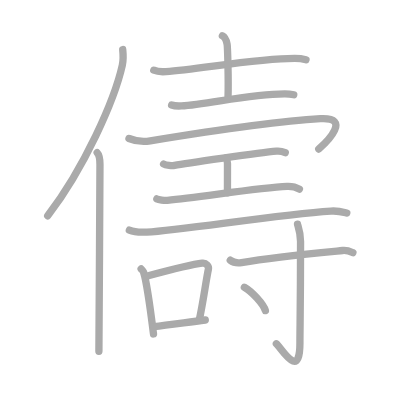
t = 0.00 s
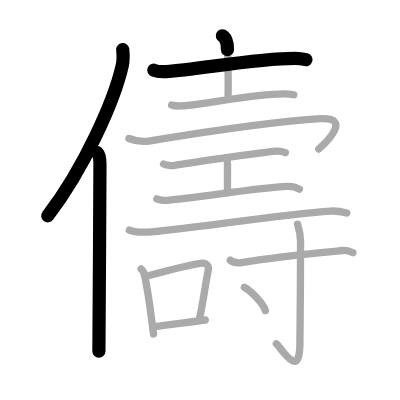
t = 3.25 s
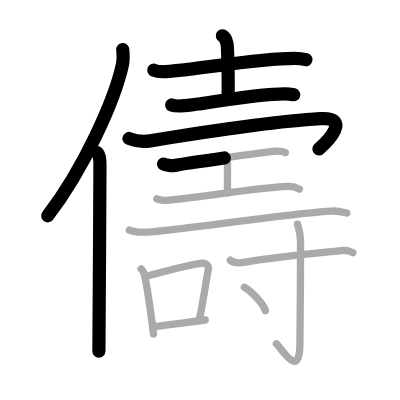
t = 6.50 s
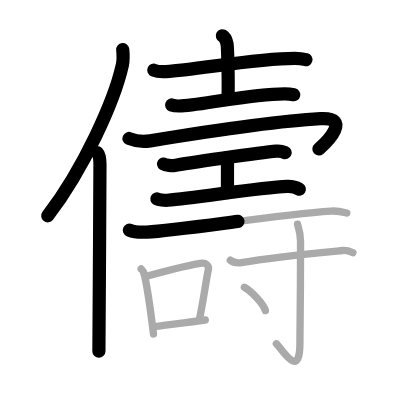
t = 9.50 s
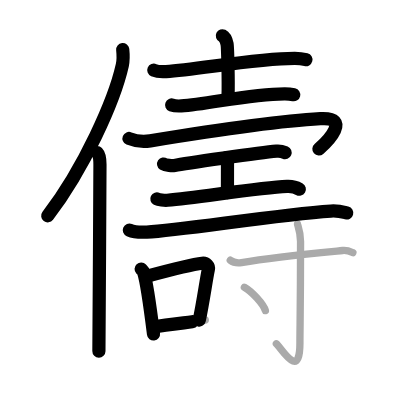
t = 12.75 s
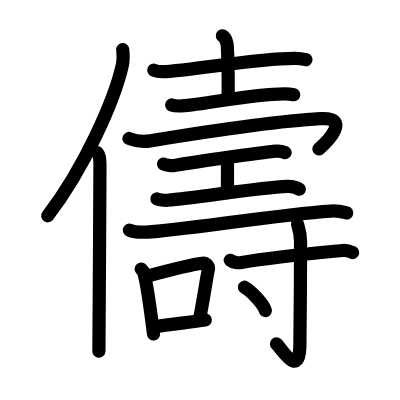
t = 16.00 s

The animated SVG that drew these frames (rendered in a browser with its animation timeline set to each time). Animation: 16 SMIL elements (animate=16); one cycle of 16.00 s.

<?xml version="1.0" standalone="no"?>
<!DOCTYPE svg PUBLIC "-//W3C//DTD SVG 1.1//EN"   "http://www.w3.org/Graphics/SVG/1.1/DTD/svg11.dtd">
<svg width="400px" height="400px"  version="1.1" xmlns="http://www.w3.org/2000/svg">
  <defs>
    <marker id="Triangle" viewBox="0 0 10 10" refX="0" refY="5" markerUnits="strokeWidth" markerWidth="3" style="stroke-opacity:0%;fill:#aaaaaa;" markerHeight="2" orient="auto">
      <path d="M 0 0 L 10 5 L 0 10 z" />
    </marker>
    
    <marker id="Arrow" viewBox="0 0 10 10" refX="5" refY="5" markerUnits="strokeWidth" markerWidth="1.8" style="stroke-opacity:0%;fill:#770000;" markerHeight="2" orient="auto">
      <path d="M 0 4 L 6 4 L 4 1 L 10 5 L 4 9 L 6 6 L 0 6 z" />
        <circle cx="5" cy="5" r="5" />
      </marker>
    
    <marker id="TriangleRed" viewBox="0 0 10 10" refX="0" refY="5" markerUnits="strokeWidth" markerWidth="3" style="stroke-opacity:0%;fill:#CC0000;" markerHeight="2" orient="auto">
      <path d="M 0 0 L 10 5 L 0 10 z" />
    </marker>
    
    <marker id="ArrowRed" viewBox="0 0 10 10" refX="5" refY="5" markerUnits="strokeWidth" markerWidth="1.8" style="stroke-opacity:0%;fill:#CC0000;" markerHeight="2" orient="auto">
      <path d="M 0 4 L 6 4 L 4 1 L 10 5 L 4 9 L 6 6 L 0 6 z" />
        <circle cx="5" cy="5" r="5" />
      </marker>
    
  </defs>
  
  <path style="fill:#ffffff; fill-opacity:100%; fill-rule:evenodd; stroke-width:0;" d="M 0 0 L 400px 0 L 400px 400px L 0 400px L 0 0" />

  <g transform="scale(3.6697247706422 3.6697247706422)">
<path style="fill:none; fill-opacity:0%; fill-rule:evenodd; stroke:#aaaaaa; stroke-opacity:100%; stroke-width: 1.5pt; stroke-linejoin:round; stroke-linecap:round;" d="M33.44 13.5c0.13 1.23 0.22 2.78-0.11 4.29C31.19 27.36 22.94 45.86 13 58.82"></path>
<path style="fill:none; fill-opacity:0%; fill-rule:evenodd; stroke:#aaaaaa; stroke-opacity:100%; stroke-width: 1.5pt; stroke-linejoin:round; stroke-linecap:round;" d="M26.48 41.61c0.59 0.61 0.76 1.97 0.76 3.23c0 13.02-0.29 42.15-0.29 50.9"></path>
<path style="fill:none; fill-opacity:0%; fill-rule:evenodd; stroke:#aaaaaa; stroke-opacity:100%; stroke-width: 1.5pt; stroke-linejoin:round; stroke-linecap:round;" d="M41.91 19.13c0.87 0.38 2.45 0.44 3.32 0.38c9.01-0.63 24.81-3.63 35.12-3.61c1.44 0 2.31 0.18 3.03 0.37"></path>
<path style="fill:none; fill-opacity:0%; fill-rule:evenodd; stroke:#aaaaaa; stroke-opacity:100%; stroke-width: 1.5pt; stroke-linejoin:round; stroke-linecap:round;" d="M60.6 9.75c0.71 0.35 1.14 1.57 1.28 2.27s0.41 9.97 0.26 14.34"></path>
<path style="fill:none; fill-opacity:0%; fill-rule:evenodd; stroke:#aaaaaa; stroke-opacity:100%; stroke-width: 1.5pt; stroke-linejoin:round; stroke-linecap:round;" d="M46.77 28.61c0.69 0.26 1.95 0.3 2.65 0.26c7.09-0.37 18.58-3.33 28.21-3.31c1.15 0 1.84 0.12 2.42 0.25"></path>
<path style="fill:none; fill-opacity:0%; fill-rule:evenodd; stroke:#aaaaaa; stroke-opacity:100%; stroke-width: 1.5pt; stroke-linejoin:round; stroke-linecap:round;" d="M35.15 37.74c1.23 0.51 3.55 1.02 5.8 0.65C52.5 36.5 75.25 33 87.32 32.34c8.44-0.46 1.99 6.16-0.46 8.28"></path>
<path style="fill:none; fill-opacity:0%; fill-rule:evenodd; stroke:#aaaaaa; stroke-opacity:100%; stroke-width: 1.5pt; stroke-linejoin:round; stroke-linecap:round;" d="M44.58 44.69c0.57 0.38 2.42 0.5 2.99 0.39c2.67-0.52 23.28-3.49 27.76-3.88c0.88-0.08 1.67 0.08 2.4 0.4"></path>
<path style="fill:none; fill-opacity:0%; fill-rule:evenodd; stroke:#aaaaaa; stroke-opacity:100%; stroke-width: 1.5pt; stroke-linejoin:round; stroke-linecap:round;" d="M61.59 43.04c0.4 0.62 0.4 0.99 0.4 1.48c0 3.46-0.01 2.06-0.01 8"></path>
<path style="fill:none; fill-opacity:0%; fill-rule:evenodd; stroke:#aaaaaa; stroke-opacity:100%; stroke-width: 1.5pt; stroke-linejoin:round; stroke-linecap:round;" d="M42.74 54.21c0.46 0.23 2.09 0.45 2.87 0.37c8.88-0.83 24.98-3.43 32.6-3.78c1.25-0.06 2.75 0.39 3.37 0.76"></path>
<path style="fill:none; fill-opacity:0%; fill-rule:evenodd; stroke:#aaaaaa; stroke-opacity:100%; stroke-width: 1.5pt; stroke-linejoin:round; stroke-linecap:round;" d="M35.25 62.7c1.24 0.54 3.51 0.61 4.75 0.54c9.5-0.49 35.25-4.74 50.16-5.73c2.06-0.14 3.3 0.26 4.34 0.53"></path>
<path style="fill:none; fill-opacity:0%; fill-rule:evenodd; stroke:#aaaaaa; stroke-opacity:100%; stroke-width: 1.5pt; stroke-linejoin:round; stroke-linecap:round;" d="M38.46 73.3c0.27 0.29 0.55 0.53 0.67 0.89c0.94 2.85 2.06 11.7 2.7 16.81"></path>
<path style="fill:none; fill-opacity:0%; fill-rule:evenodd; stroke:#aaaaaa; stroke-opacity:100%; stroke-width: 1.5pt; stroke-linejoin:round; stroke-linecap:round;" d="M40.15 75.23c5.54-1.48 11.78-3.13 14.95-3.5c1.16-0.14 1.86 0.81 1.69 1.61c-0.69 3.33-1.49 9.34-2.51 13.94"></path>
<path style="fill:none; fill-opacity:0%; fill-rule:evenodd; stroke:#aaaaaa; stroke-opacity:100%; stroke-width: 1.5pt; stroke-linejoin:round; stroke-linecap:round;" d="M41.96 89c3.73-0.42 8.86-1.15 13.98-1.8"></path>
<path style="fill:none; fill-opacity:0%; fill-rule:evenodd; stroke:#aaaaaa; stroke-opacity:100%; stroke-width: 1.5pt; stroke-linejoin:round; stroke-linecap:round;" d="M62.75 70.92c0.8 0.62 2.26 0.75 3.07 0.62c8.75-1.51 17.78-2.34 27.54-3.28c1.33-0.13 2.13 0.29 2.8 0.6"></path>
<path style="fill:none; fill-opacity:0%; fill-rule:evenodd; stroke:#aaaaaa; stroke-opacity:100%; stroke-width: 1.5pt; stroke-linejoin:round; stroke-linecap:round;" d="M81.07 61.06c0.05 0.41 0.83 2.13 0.83 4.74c0 17.51-0.17 23.42-0.17 27.67c0 10.33-4.96 1.53-6.42 0.21"></path>
<path style="fill:none; fill-opacity:0%; fill-rule:evenodd; stroke:#aaaaaa; stroke-opacity:100%; stroke-width: 1.5pt; stroke-linejoin:round; stroke-linecap:round;" d="M66.59 78.27c2.02 1.12 5.22 4.62 5.73 6.37"></path>

<path style="fill:none; fill-opacity:0%; fill-rule:evenodd; stroke:#000000; stroke-opacity:100%; stroke-width: 2.7pt; stroke-linejoin:round; stroke-linecap:round;" d="M33.44 13.5c0.13 1.23 0.22 2.78-0.11 4.29C31.19 27.36 22.94 45.86 13 58.82" pathLength="100" stroke-dashoffset="100" stroke-dasharray="100 105"><animate id="dashAnim1" attributeName="stroke-dashoffset" from="100" to="0" dur="1s" calcMode="linear" fill="freeze"/></path>
<path style="fill:none; fill-opacity:0%; fill-rule:evenodd; stroke:#000000; stroke-opacity:100%; stroke-width: 2.7pt; stroke-linejoin:round; stroke-linecap:round;" d="M26.48 41.61c0.59 0.61 0.76 1.97 0.76 3.23c0 13.02-0.29 42.15-0.29 50.9" pathLength="100" stroke-dashoffset="100" stroke-dasharray="100 105"><animate id="dashAnim2" attributeName="stroke-dashoffset" from="100" to="0" dur="1s" calcMode="linear" begin="dashAnim1.end" fill="freeze"/></path>
<path style="fill:none; fill-opacity:0%; fill-rule:evenodd; stroke:#000000; stroke-opacity:100%; stroke-width: 2.7pt; stroke-linejoin:round; stroke-linecap:round;" d="M41.91 19.13c0.87 0.38 2.45 0.44 3.32 0.38c9.01-0.63 24.81-3.63 35.12-3.61c1.44 0 2.31 0.18 3.03 0.37" pathLength="100" stroke-dashoffset="100" stroke-dasharray="100 105"><animate id="dashAnim3" attributeName="stroke-dashoffset" from="100" to="0" dur="1s" calcMode="linear" begin="dashAnim2.end" fill="freeze"/></path>
<path style="fill:none; fill-opacity:0%; fill-rule:evenodd; stroke:#000000; stroke-opacity:100%; stroke-width: 2.7pt; stroke-linejoin:round; stroke-linecap:round;" d="M60.6 9.75c0.71 0.35 1.14 1.57 1.28 2.27s0.41 9.97 0.26 14.34" pathLength="100" stroke-dashoffset="100" stroke-dasharray="100 105"><animate id="dashAnim4" attributeName="stroke-dashoffset" from="100" to="0" dur="1s" calcMode="linear" begin="dashAnim3.end" fill="freeze"/></path>
<path style="fill:none; fill-opacity:0%; fill-rule:evenodd; stroke:#000000; stroke-opacity:100%; stroke-width: 2.7pt; stroke-linejoin:round; stroke-linecap:round;" d="M46.77 28.61c0.69 0.26 1.95 0.3 2.65 0.26c7.09-0.37 18.58-3.33 28.21-3.31c1.15 0 1.84 0.12 2.42 0.25" pathLength="100" stroke-dashoffset="100" stroke-dasharray="100 105"><animate id="dashAnim5" attributeName="stroke-dashoffset" from="100" to="0" dur="1s" calcMode="linear" begin="dashAnim4.end" fill="freeze"/></path>
<path style="fill:none; fill-opacity:0%; fill-rule:evenodd; stroke:#000000; stroke-opacity:100%; stroke-width: 2.7pt; stroke-linejoin:round; stroke-linecap:round;" d="M35.15 37.74c1.23 0.51 3.55 1.02 5.8 0.65C52.5 36.5 75.25 33 87.32 32.34c8.44-0.46 1.99 6.16-0.46 8.28" pathLength="100" stroke-dashoffset="100" stroke-dasharray="100 105"><animate id="dashAnim6" attributeName="stroke-dashoffset" from="100" to="0" dur="1s" calcMode="linear" begin="dashAnim5.end" fill="freeze"/></path>
<path style="fill:none; fill-opacity:0%; fill-rule:evenodd; stroke:#000000; stroke-opacity:100%; stroke-width: 2.7pt; stroke-linejoin:round; stroke-linecap:round;" d="M44.58 44.69c0.57 0.38 2.42 0.5 2.99 0.39c2.67-0.52 23.28-3.49 27.76-3.88c0.88-0.08 1.67 0.08 2.4 0.4" pathLength="100" stroke-dashoffset="100" stroke-dasharray="100 105"><animate id="dashAnim7" attributeName="stroke-dashoffset" from="100" to="0" dur="1s" calcMode="linear" begin="dashAnim6.end" fill="freeze"/></path>
<path style="fill:none; fill-opacity:0%; fill-rule:evenodd; stroke:#000000; stroke-opacity:100%; stroke-width: 2.7pt; stroke-linejoin:round; stroke-linecap:round;" d="M61.59 43.04c0.4 0.62 0.4 0.99 0.4 1.48c0 3.46-0.01 2.06-0.01 8" pathLength="100" stroke-dashoffset="100" stroke-dasharray="100 105"><animate id="dashAnim8" attributeName="stroke-dashoffset" from="100" to="0" dur="1s" calcMode="linear" begin="dashAnim7.end" fill="freeze"/></path>
<path style="fill:none; fill-opacity:0%; fill-rule:evenodd; stroke:#000000; stroke-opacity:100%; stroke-width: 2.7pt; stroke-linejoin:round; stroke-linecap:round;" d="M42.74 54.21c0.46 0.23 2.09 0.45 2.87 0.37c8.88-0.83 24.98-3.43 32.6-3.78c1.25-0.06 2.75 0.39 3.37 0.76" pathLength="100" stroke-dashoffset="100" stroke-dasharray="100 105"><animate id="dashAnim9" attributeName="stroke-dashoffset" from="100" to="0" dur="1s" calcMode="linear" begin="dashAnim8.end" fill="freeze"/></path>
<path style="fill:none; fill-opacity:0%; fill-rule:evenodd; stroke:#000000; stroke-opacity:100%; stroke-width: 2.7pt; stroke-linejoin:round; stroke-linecap:round;" d="M35.25 62.7c1.24 0.54 3.51 0.61 4.75 0.54c9.5-0.49 35.25-4.74 50.16-5.73c2.06-0.14 3.3 0.26 4.34 0.53" pathLength="100" stroke-dashoffset="100" stroke-dasharray="100 105"><animate id="dashAnim10" attributeName="stroke-dashoffset" from="100" to="0" dur="1s" calcMode="linear" begin="dashAnim9.end" fill="freeze"/></path>
<path style="fill:none; fill-opacity:0%; fill-rule:evenodd; stroke:#000000; stroke-opacity:100%; stroke-width: 2.7pt; stroke-linejoin:round; stroke-linecap:round;" d="M38.46 73.3c0.27 0.29 0.55 0.53 0.67 0.89c0.94 2.85 2.06 11.7 2.7 16.81" pathLength="100" stroke-dashoffset="100" stroke-dasharray="100 105"><animate id="dashAnim11" attributeName="stroke-dashoffset" from="100" to="0" dur="1s" calcMode="linear" begin="dashAnim10.end" fill="freeze"/></path>
<path style="fill:none; fill-opacity:0%; fill-rule:evenodd; stroke:#000000; stroke-opacity:100%; stroke-width: 2.7pt; stroke-linejoin:round; stroke-linecap:round;" d="M40.15 75.23c5.54-1.48 11.78-3.13 14.95-3.5c1.16-0.14 1.86 0.81 1.69 1.61c-0.69 3.33-1.49 9.34-2.51 13.94" pathLength="100" stroke-dashoffset="100" stroke-dasharray="100 105"><animate id="dashAnim12" attributeName="stroke-dashoffset" from="100" to="0" dur="1s" calcMode="linear" begin="dashAnim11.end" fill="freeze"/></path>
<path style="fill:none; fill-opacity:0%; fill-rule:evenodd; stroke:#000000; stroke-opacity:100%; stroke-width: 2.7pt; stroke-linejoin:round; stroke-linecap:round;" d="M41.96 89c3.73-0.42 8.86-1.15 13.98-1.8" pathLength="100" stroke-dashoffset="100" stroke-dasharray="100 105"><animate id="dashAnim13" attributeName="stroke-dashoffset" from="100" to="0" dur="1s" calcMode="linear" begin="dashAnim12.end" fill="freeze"/></path>
<path style="fill:none; fill-opacity:0%; fill-rule:evenodd; stroke:#000000; stroke-opacity:100%; stroke-width: 2.7pt; stroke-linejoin:round; stroke-linecap:round;" d="M62.75 70.92c0.8 0.62 2.26 0.75 3.07 0.62c8.75-1.51 17.78-2.34 27.54-3.28c1.33-0.13 2.13 0.29 2.8 0.6" pathLength="100" stroke-dashoffset="100" stroke-dasharray="100 105"><animate id="dashAnim14" attributeName="stroke-dashoffset" from="100" to="0" dur="1s" calcMode="linear" begin="dashAnim13.end" fill="freeze"/></path>
<path style="fill:none; fill-opacity:0%; fill-rule:evenodd; stroke:#000000; stroke-opacity:100%; stroke-width: 2.7pt; stroke-linejoin:round; stroke-linecap:round;" d="M81.07 61.06c0.05 0.41 0.83 2.13 0.83 4.74c0 17.51-0.17 23.42-0.17 27.67c0 10.33-4.96 1.53-6.42 0.21" pathLength="100" stroke-dashoffset="100" stroke-dasharray="100 105"><animate id="dashAnim15" attributeName="stroke-dashoffset" from="100" to="0" dur="1s" calcMode="linear" begin="dashAnim14.end" fill="freeze"/></path>
<path style="fill:none; fill-opacity:0%; fill-rule:evenodd; stroke:#000000; stroke-opacity:100%; stroke-width: 2.7pt; stroke-linejoin:round; stroke-linecap:round;" d="M66.59 78.27c2.02 1.12 5.22 4.62 5.73 6.37" pathLength="100" stroke-dashoffset="100" stroke-dasharray="100 105"><animate id="dashAnim16" attributeName="stroke-dashoffset" from="100" to="0" dur="1s" calcMode="linear" begin="dashAnim15.end" fill="freeze"/></path>

</g>

</svg>  
          
